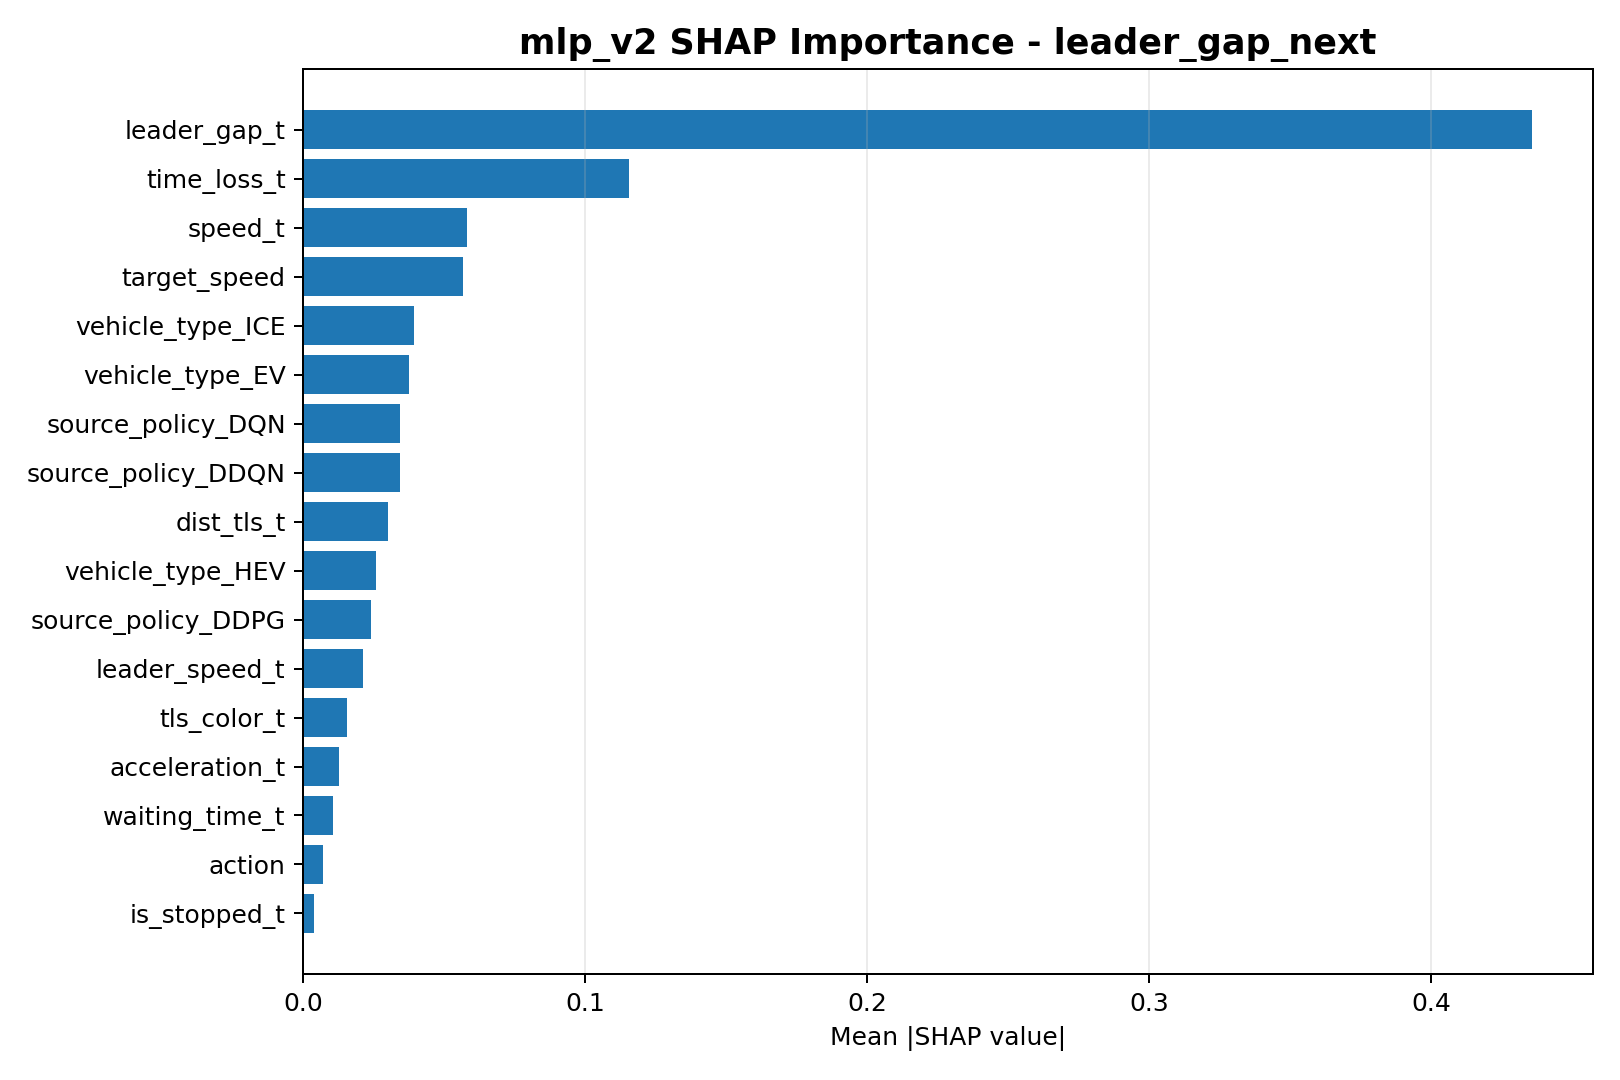

The file beside this chart, header and first rows:
feature, mean_abs_shap
leader_gap_t, 0.4355
time_loss_t, 0.1155
speed_t, 0.05816
target_speed, 0.05651
vehicle_type_ICE, 0.03936
vehicle_type_EV, 0.03753
source_policy_DQN, 0.0343
source_policy_DDQN, 0.03422
dist_tls_t, 0.03006
vehicle_type_HEV, 0.02567
source_policy_DDPG, 0.02412
leader_speed_t, 0.02133
tls_color_t, 0.01535
acceleration_t, 0.01274
waiting_time_t, 0.01064
action, 0.006925
is_stopped_t, 0.003846
